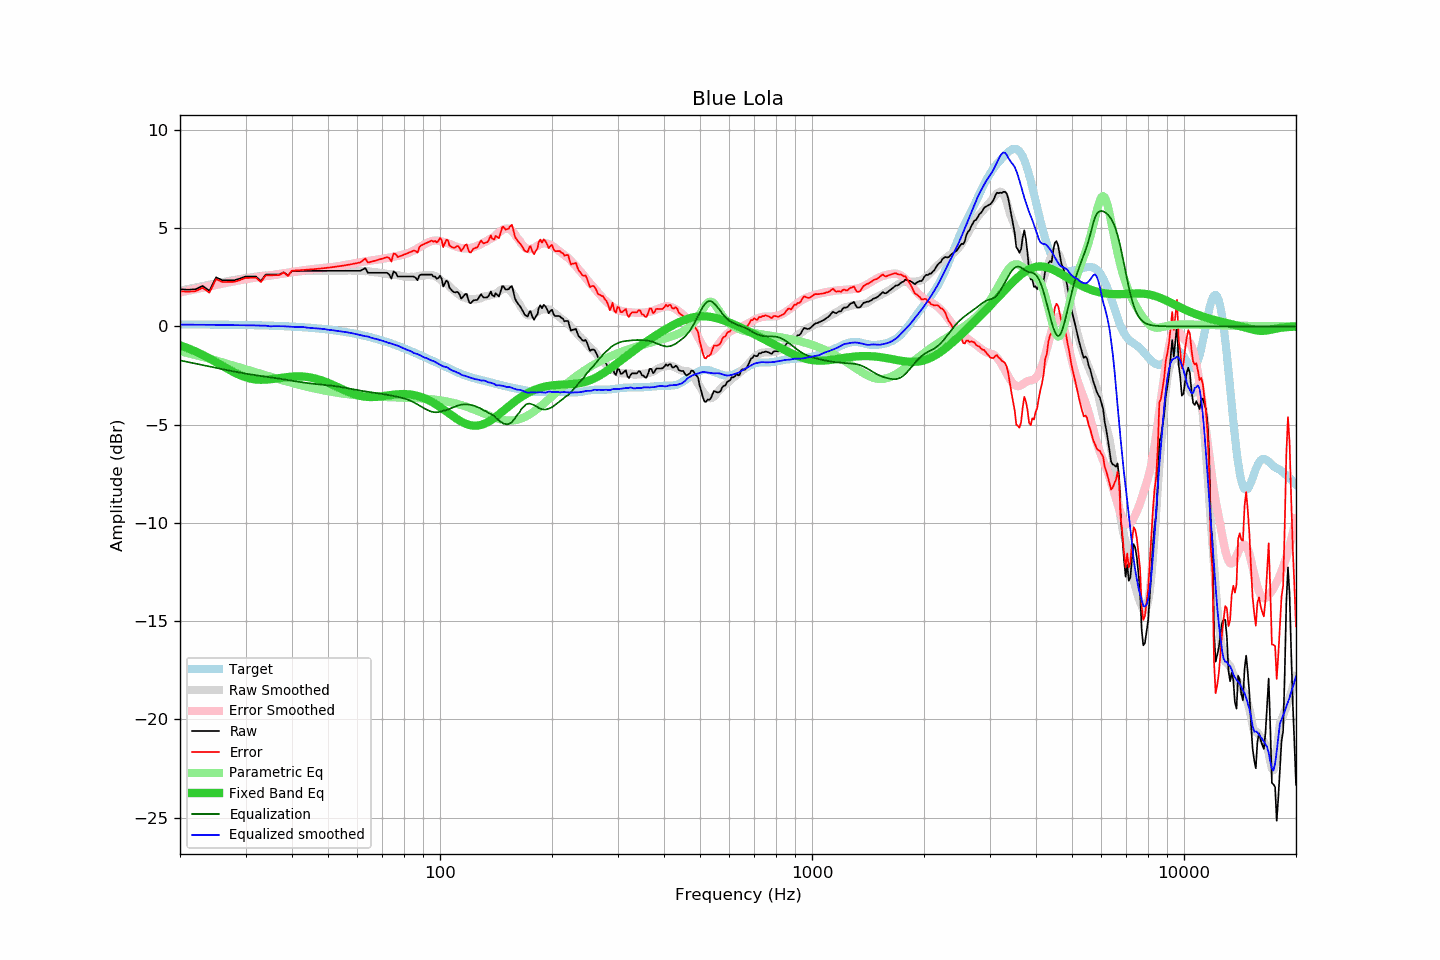

The table this chart was drawn from, first rows:
frequency, raw, error, smoothed, error_smoothed, equalization, parametric_eq, equalized_raw, equalized_smoothed, target
20, 1.89, 1.79, 1.82, 1.73, -1.73, -0.96, 0.16, 0.09, 0.10
21, 1.87, 1.77, 1.90, 1.81, -1.81, -1.11, 0.05, 0.09, 0.10
22, 1.89, 1.79, 1.98, 1.89, -1.89, -1.27, -0.01, 0.09, 0.10
23, 2.06, 1.96, 2.05, 1.97, -1.97, -1.45, 0.09, 0.08, 0.10
24, 1.81, 1.71, 2.12, 2.04, -2.04, -1.63, -0.23, 0.08, 0.09
25, 2.50, 2.41, 2.19, 2.11, -2.11, -1.82, 0.39, 0.08, 0.09
26, 2.35, 2.26, 2.25, 2.18, -2.18, -2.01, 0.17, 0.07, 0.09
27, 2.35, 2.26, 2.31, 2.24, -2.24, -2.18, 0.11, 0.07, 0.08
28, 2.35, 2.27, 2.36, 2.30, -2.30, -2.35, 0.05, 0.07, 0.08
29, 2.44, 2.36, 2.41, 2.35, -2.35, -2.48, 0.09, 0.06, 0.08
30, 2.54, 2.47, 2.46, 2.40, -2.40, -2.59, 0.13, 0.06, 0.07
31, 2.54, 2.47, 2.50, 2.45, -2.45, -2.66, 0.09, 0.05, 0.07
32, 2.54, 2.48, 2.54, 2.49, -2.49, -2.70, 0.05, 0.05, 0.06
33, 2.31, 2.25, 2.56, 2.52, -2.52, -2.72, -0.22, 0.04, 0.05
34, 2.64, 2.59, 2.59, 2.56, -2.56, -2.71, 0.08, 0.04, 0.05
35, 2.64, 2.60, 2.60, 2.59, -2.59, -2.69, 0.05, 0.00, 0.04
36, 2.64, 2.61, 2.64, 2.63, -2.63, -2.66, 0.01, 0.01, 0.03
37, 2.64, 2.62, 2.67, 2.66, -2.66, -2.63, -0.02, 0.01, 0.02
38, 2.76, 2.75, 2.70, 2.69, -2.69, -2.60, 0.06, 0.01, 0.01
39, 2.58, 2.58, 2.72, 2.73, -2.73, -2.57, -0.15, -0.01, 0.00
40, 2.83, 2.84, 2.75, 2.77, -2.77, -2.55, 0.06, -0.02, -0.01
41, 2.83, 2.85, 2.78, 2.80, -2.80, -2.54, 0.03, -0.02, -0.02
42, 2.83, 2.86, 2.80, 2.83, -2.83, -2.54, -0.00, -0.03, -0.03
43, 2.83, 2.87, 2.82, 2.86, -2.86, -2.56, -0.03, -0.04, -0.04
44, 2.83, 2.89, 2.82, 2.88, -2.88, -2.58, -0.06, -0.07, -0.06
45, 2.83, 2.90, 2.83, 2.91, -2.91, -2.61, -0.08, -0.08, -0.07
46, 2.83, 2.92, 2.84, 2.93, -2.93, -2.65, -0.10, -0.09, -0.09
47, 2.83, 2.93, 2.84, 2.95, -2.95, -2.69, -0.12, -0.11, -0.10
48, 2.83, 2.95, 2.84, 2.96, -2.96, -2.75, -0.13, -0.12, -0.12
49, 2.83, 2.97, 2.84, 2.98, -2.98, -2.81, -0.15, -0.14, -0.14
50, 2.83, 2.99, 2.83, 3.00, -3.00, -2.87, -0.17, -0.17, -0.16
51, 2.83, 3.01, 2.83, 3.01, -3.01, -2.94, -0.19, -0.19, -0.18
52, 2.83, 3.03, 2.82, 3.03, -3.03, -3.01, -0.21, -0.21, -0.20
53, 2.83, 3.05, 2.82, 3.06, -3.06, -3.08, -0.23, -0.24, -0.22
54, 2.83, 3.07, 2.83, 3.08, -3.08, -3.16, -0.25, -0.25, -0.24
55, 2.83, 3.09, 2.84, 3.11, -3.11, -3.22, -0.28, -0.27, -0.27
56, 2.83, 3.12, 2.84, 3.14, -3.14, -3.29, -0.31, -0.29, -0.29
57, 2.83, 3.14, 2.84, 3.16, -3.16, -3.35, -0.34, -0.32, -0.32
58, 2.83, 3.17, 2.84, 3.19, -3.19, -3.41, -0.36, -0.35, -0.34
59, 2.83, 3.20, 2.84, 3.22, -3.22, -3.46, -0.39, -0.38, -0.37
60, 2.83, 3.23, 2.83, 3.24, -3.24, -3.50, -0.41, -0.41, -0.40
61, 2.83, 3.25, 2.83, 3.27, -3.27, -3.53, -0.44, -0.44, -0.43
62, 2.90, 3.35, 2.82, 3.29, -3.29, -3.56, -0.39, -0.47, -0.46
63, 2.97, 3.46, 2.81, 3.31, -3.31, -3.58, -0.34, -0.50, -0.49
64, 2.73, 3.25, 2.81, 3.33, -3.33, -3.59, -0.60, -0.52, -0.52
65, 2.73, 3.28, 2.79, 3.35, -3.35, -3.60, -0.62, -0.56, -0.55
66, 2.73, 3.31, 2.77, 3.37, -3.37, -3.59, -0.64, -0.60, -0.58
67, 2.73, 3.35, 2.76, 3.39, -3.39, -3.59, -0.66, -0.63, -0.62
68, 2.73, 3.38, 2.74, 3.40, -3.40, -3.58, -0.68, -0.66, -0.65
69, 2.73, 3.42, 2.73, 3.42, -3.42, -3.57, -0.69, -0.69, -0.69
70, 2.73, 3.45, 2.71, 3.44, -3.44, -3.55, -0.71, -0.73, -0.72
71, 2.73, 3.49, 2.69, 3.46, -3.46, -3.54, -0.73, -0.77, -0.76
72, 2.73, 3.53, 2.67, 3.48, -3.48, -3.52, -0.75, -0.81, -0.80
73, 2.65, 3.48, 2.65, 3.50, -3.50, -3.50, -0.85, -0.85, -0.84
74, 2.43, 3.30, 2.65, 3.52, -3.52, -3.49, -1.09, -0.87, -0.87
75, 2.80, 3.71, 2.63, 3.55, -3.55, -3.48, -0.75, -0.91, -0.91
76, 2.73, 3.68, 2.62, 3.57, -3.57, -3.46, -0.84, -0.95, -0.95
77, 2.54, 3.53, 2.61, 3.59, -3.59, -3.46, -1.05, -0.98, -0.99
78, 2.54, 3.57, 2.58, 3.61, -3.61, -3.45, -1.07, -1.03, -1.03
79, 2.54, 3.61, 2.56, 3.64, -3.64, -3.45, -1.10, -1.08, -1.07
... 553 more rows
